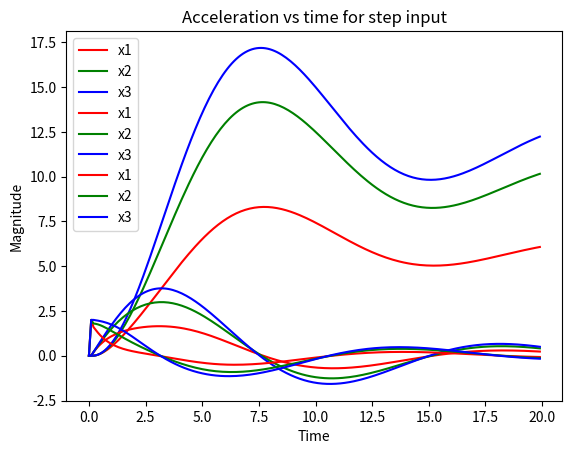

Write the Python code that produced this figure.

import numpy as np
from numpy import arange
import matplotlib
import matplotlib.pyplot as plt

'''
The system parameters are:
m1, m2, m3;
k1, k2, k3;
c1, c2, c3;
f1, f2, f3;

'''
#random values of the system parameters

m1=1
m2=1
m3=1

k1=1
k2=1
k3=1

c1=1
c2=1
c3=1

#The input for the system is f1, f2, f3
#Input values:
f1=2
f2=2
f3=2


#Dynamics of the system F_Xi representing the acceleration of the blocks 
def F_X1(f1, x1, x2, x1_dot, x2_dot):
    return (1/m1)*(f1-k1*x1+k2*(x2-x1)-c1*x1_dot+c2*(x2_dot-x1_dot))

def F_X2(f2, x1, x2, x3, x1_dot, x2_dot, x3_dot):
    return (1/m2)*(f2-k3*(x2-x3)-k2*(x2-x1)-c2*(x2_dot-x1_dot)-c3*(x2_dot-x3_dot))

def F_X3(f3, x2, x3, x2_dot, x3_dot):
    return (1/m3)*(f3-k3*(x3-x2)-c3*(x3_dot-x2_dot))

dt = 0.1
tpoints = arange(0,20,dt)
x1points = []
x1_dotpoints = []
x2points = []
x2_dotpoints = []
x3points = []
x3_dotpoints = []
x2_dotpoints = []
x1_dotdotpoints = []
x2_dotdotpoints = []
x3_dotdotpoints = []

#initialising the variables of the system 
x1 = 0
x1_dot = 0
x1_dotdot = 0 

x2 = 0
x2_dot = 0
x2_dotdot = 0 

x3 = 0
x3_dot = 0
x3_dotdot = 0 

  

#Solver for Z coordinate considering all parameters in the dynamics equations
for t in tpoints:
    #adding the state variable values to corresponding lists (appending)
    x1points.append(x1)
    x1_dotpoints.append(x1_dot)
    x2points.append(x2)
    x2_dotpoints.append(x2_dot)
    x3points.append(x3)
    x3_dotpoints.append(x3_dot)
    x1_dotdotpoints.append(x1_dotdot)
    x2_dotdotpoints.append(x2_dotdot)
    x3_dotdotpoints.append(x3_dotdot)

    #Numerical solution using Eulers method

    x1 += dt*x1_dot
    x1_dot += dt*x1_dotdot
    x1_dotdot = F_X1(f1, x1, x2, x1_dot, x2_dot)

    x2 += dt*x2_dot
    x2_dot += dt*x2_dotdot
    x2_dotdot = F_X2(f2, x1, x2, x3, x1_dot, x2_dot, x3_dot)

    x3 += dt*x3_dot
    x3_dot += dt*x3_dotdot
    x3_dotdot = F_X3(f3, x2, x3, x2_dot, x3_dot)


plt.plot(tpoints, x1points, color='r', label='x1')
plt.plot(tpoints, x2points, color='g', label='x2')
plt.plot(tpoints, x3points, color='b', label='x3')
plt.xlabel("Time")
plt.ylabel("Magnitude")
plt.title("Displacement vs time for step input")
plt.legend()
plt.show()

plt.plot(tpoints, x1_dotpoints, color='r', label='x1')
plt.plot(tpoints, x2_dotpoints, color='g', label='x2')
plt.plot(tpoints, x3_dotpoints, color='b', label='x3')
plt.xlabel("Time")
plt.ylabel("Magnitude")
plt.title("Velocity vs time for step input")
plt.legend()
plt.show()

plt.plot(tpoints, x1_dotdotpoints, color='r', label='x1')
plt.plot(tpoints, x2_dotdotpoints, color='g', label='x2')
plt.plot(tpoints, x3_dotdotpoints, color='b', label='x3')
plt.xlabel("Time")
plt.ylabel("Magnitude")
plt.title("Acceleration vs time for step input")
plt.legend()
plt.show()


